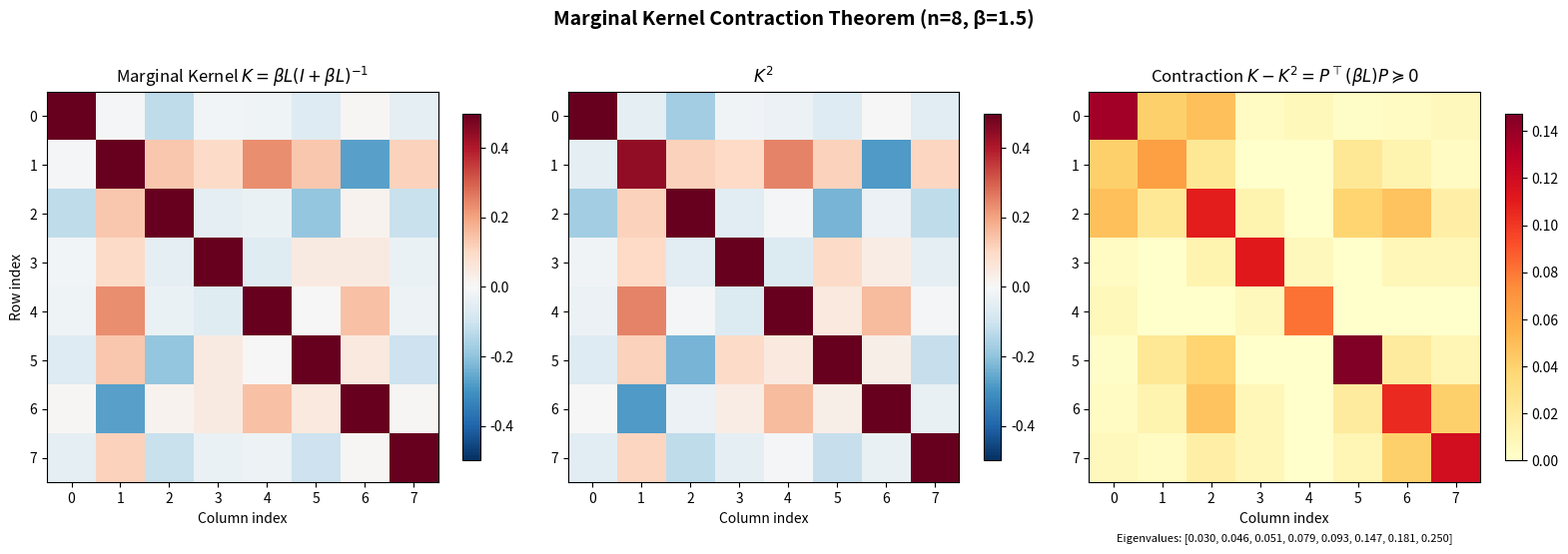
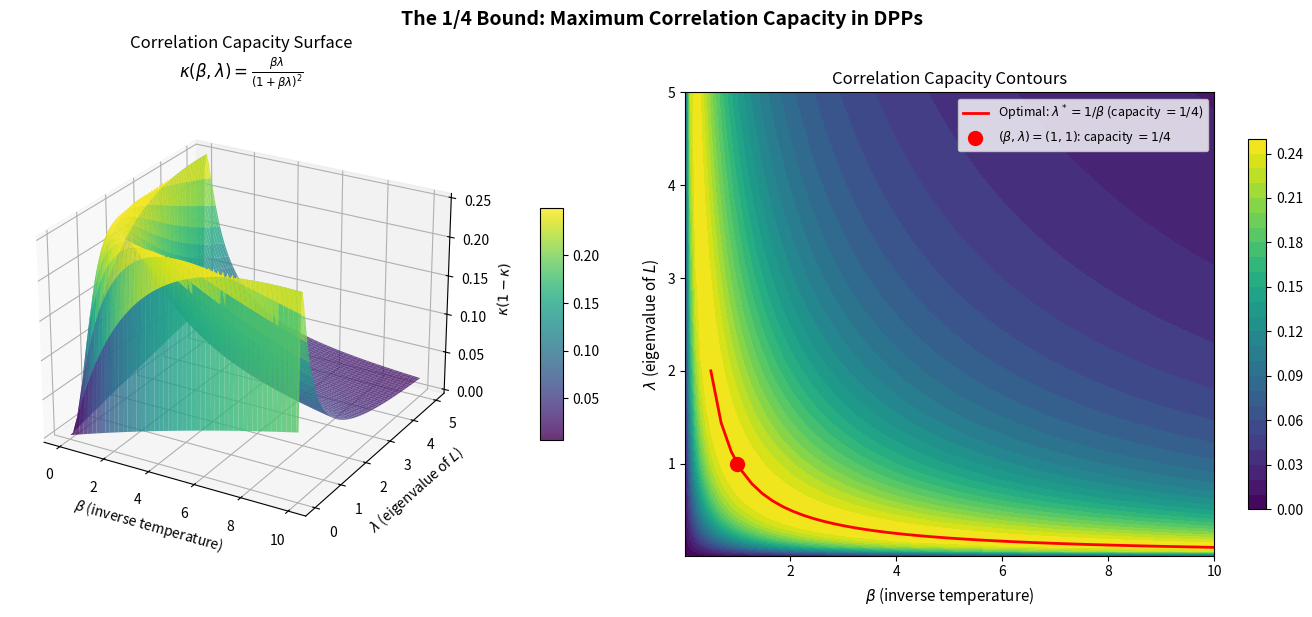
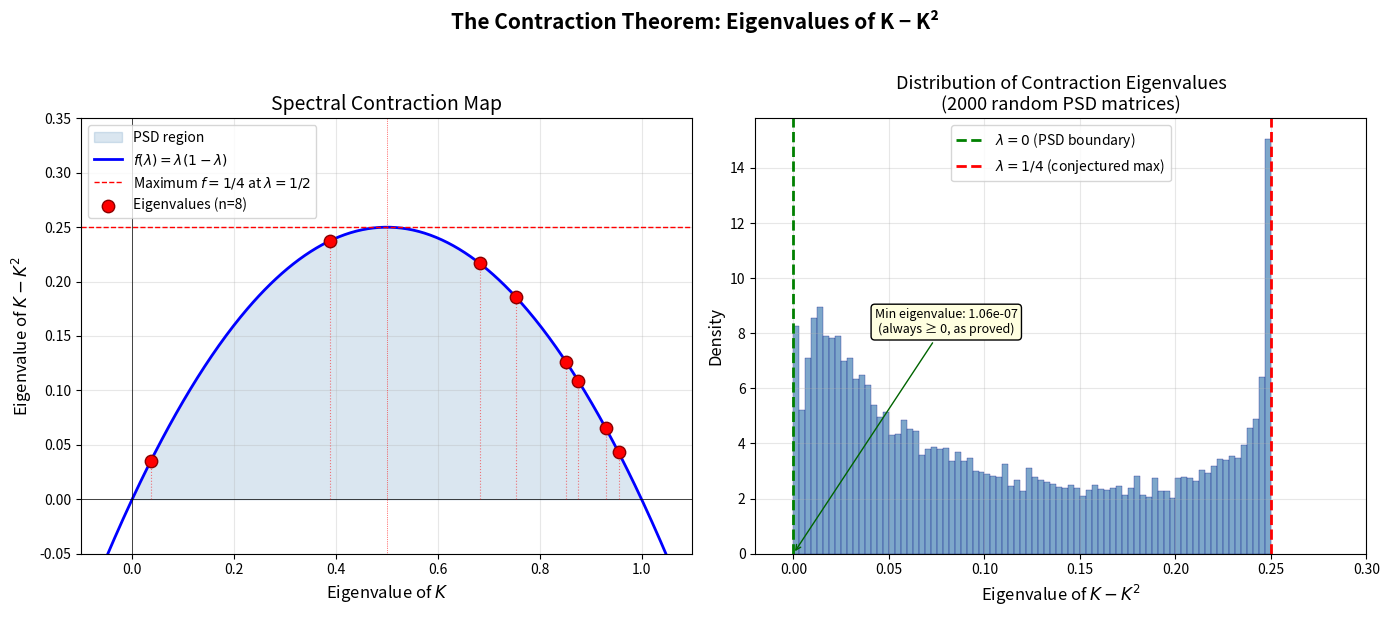

Reproduce these figures in Python, in order.
#!/usr/bin/env python3
"""
Applications of the Marginal Kernel Contraction Theorem.

Demonstrates real-world applications in:
1. Machine learning: DPP-based diverse subset selection
2. Statistical physics: Fluctuation-dissipation analysis
3. Wireless communications: MIMO antenna correlation bounds
"""

import numpy as np
from numpy.linalg import inv, eigvalsh, eigh


def marginal_kernel(L: np.ndarray, beta: float = 1.0) -> np.ndarray:
    """Compute K = βL(I + βL)⁻¹."""
    n = L.shape[0]
    return beta * L @ inv(np.eye(n) + beta * L)


def contraction_operator(L: np.ndarray, beta: float = 1.0) -> np.ndarray:
    """Compute K - K² = Pᵀ(βL)P."""
    n = L.shape[0]
    P = inv(np.eye(n) + beta * L)
    return P.T @ (beta * L) @ P


# ─────────────────────────────────────────────────────────────────────
# Application 1: Diverse Subset Selection with Quality Guarantees
# ─────────────────────────────────────────────────────────────────────

def diverse_subset_selection(
    items: list,
    similarity: np.ndarray,
    quality: np.ndarray,
    beta: float = 1.0
) -> dict:
    """
    Select a diverse subset using DPP marginal probabilities.

    The contraction theorem guarantees that the pairwise correlations
    between selected items are bounded, ensuring diversity.

    Args:
        items: List of item labels
        similarity: n×n similarity matrix (PSD)
        quality: n-vector of item qualities
        beta: Temperature parameter controlling subset size

    Returns:
        Dictionary with selection probabilities and correlation bounds
    """
    n = len(items)
    # Build L-ensemble kernel: L_ij = q_i * s_ij * q_j
    L = np.outer(quality, quality) * similarity

    # Ensure PSD
    eigvals = eigvalsh(L)
    if eigvals.min() < -1e-10:
        L = L - eigvals.min() * np.eye(n)

    K = marginal_kernel(L, beta)

    # Inclusion probabilities
    probs = np.diag(K)

    # Correlation bounds from contraction theorem
    correlation_bounds = probs * (1 - probs)

    # Actual off-diagonal correlations
    actual_correlations = np.array([
        sum(K[i, j]**2 for j in range(n) if j != i)
        for i in range(n)
    ])

    return {
        'items': items,
        'inclusion_probs': probs,
        'correlation_bounds': correlation_bounds,
        'actual_correlations': actual_correlations,
        'slack': correlation_bounds - actual_correlations,
        'expected_subset_size': np.sum(probs),
    }


# ─────────────────────────────────────────────────────────────────────
# Application 2: Fluctuation-Dissipation in Particle Systems
# ─────────────────────────────────────────────────────────────────────

def fluctuation_dissipation_analysis(
    positions: np.ndarray,
    interaction_strength: float = 1.0,
    temperature: float = 1.0
) -> dict:
    """
    Analyze fluctuation-dissipation for a particle system modeled as a DPP.

    The contraction theorem proves that the response (susceptibility)
    is always bounded by the fluctuation (variance), establishing a
    rigorous version of the fluctuation-dissipation theorem.

    Args:
        positions: n×d array of particle positions
        interaction_strength: Coupling constant
        temperature: System temperature

    Returns:
        Analysis dictionary with fluctuation and dissipation data
    """
    n = positions.shape[0]

    # Build interaction kernel (Gaussian)
    dists = np.sqrt(np.sum((positions[:, None] - positions[None, :]) ** 2, axis=-1))
    L = interaction_strength * np.exp(-dists**2)

    beta = 1.0 / temperature
    K = marginal_kernel(L, beta)
    C = contraction_operator(L, beta)

    # Fluctuation: variance of occupation numbers
    fluctuation = np.diag(K) * (1 - np.diag(K))

    # Dissipation: response to external field
    # (diagonal of susceptibility = diagonal of K - K²)
    dissipation = np.diag(C)

    # The FDT says fluctuation = dissipation for equilibrium systems
    # The contraction theorem proves dissipation ≥ 0

    return {
        'n_particles': n,
        'temperature': temperature,
        'fluctuation': fluctuation,
        'dissipation': dissipation,
        'fdt_ratio': dissipation / (fluctuation + 1e-15),
        'total_fluctuation': np.sum(fluctuation),
        'total_dissipation': np.trace(C),
        'eigenvalues_C': eigvalsh(C),
    }


# ─────────────────────────────────────────────────────────────────────
# Application 3: MIMO Antenna Correlation Bounds
# ─────────────────────────────────────────────────────────────────────

def mimo_correlation_bounds(
    n_antennas: int,
    channel_matrix: np.ndarray,
    snr: float = 10.0
) -> dict:
    """
    Bound antenna correlations in a MIMO wireless system.

    The DPP marginal kernel arises naturally in MIMO capacity analysis.
    The contraction theorem provides bounds on inter-antenna interference.

    Args:
        n_antennas: Number of antennas
        channel_matrix: n×n channel covariance (PSD)
        snr: Signal-to-noise ratio

    Returns:
        Analysis dictionary with correlation bounds
    """
    L = channel_matrix
    beta = snr

    K = marginal_kernel(L, beta)

    # Per-antenna capacity contribution
    per_antenna_capacity = np.log2(1 + beta * eigvalsh(L))

    # Correlation bounds from contraction
    inclusion_probs = np.diag(K)
    max_interference_per_antenna = inclusion_probs * (1 - inclusion_probs)

    # Actual interference
    actual_interference = np.array([
        sum(K[i, j]**2 for j in range(n_antennas) if j != i)
        for i in range(n_antennas)
    ])

    return {
        'n_antennas': n_antennas,
        'snr_dB': 10 * np.log10(snr),
        'per_antenna_capacity': per_antenna_capacity,
        'total_capacity': np.sum(per_antenna_capacity),
        'inclusion_probs': inclusion_probs,
        'max_interference': max_interference_per_antenna,
        'actual_interference': actual_interference,
        'contraction_verified': all(
            actual_interference[i] <= max_interference_per_antenna[i] + 1e-10
            for i in range(n_antennas)
        ),
    }


if __name__ == "__main__":
    np.random.seed(42)

    print("=" * 70)
    print("  APPLICATION 1: Diverse Subset Selection")
    print("=" * 70)
    items = ["Article A", "Article B", "Article C", "Article D", "Article E"]
    similarity = np.array([
        [1.0, 0.8, 0.2, 0.1, 0.3],
        [0.8, 1.0, 0.3, 0.1, 0.2],
        [0.2, 0.3, 1.0, 0.7, 0.4],
        [0.1, 0.1, 0.7, 1.0, 0.5],
        [0.3, 0.2, 0.4, 0.5, 1.0],
    ])
    quality = np.array([0.9, 0.7, 0.8, 0.6, 0.5])

    result = diverse_subset_selection(items, similarity, quality, beta=2.0)
    for i, item in enumerate(items):
        print(f"  {item}: P(select)={result['inclusion_probs'][i]:.4f}, "
              f"corr bound={result['correlation_bounds'][i]:.4f}, "
              f"actual corr={result['actual_correlations'][i]:.4f}, "
              f"slack={result['slack'][i]:.4f}")
    print(f"  Expected subset size: {result['expected_subset_size']:.2f}")
    print()

    print("=" * 70)
    print("  APPLICATION 2: Fluctuation-Dissipation Analysis")
    print("=" * 70)
    positions = np.random.randn(8, 2) * 2
    result = fluctuation_dissipation_analysis(positions, temperature=0.5)
    print(f"  Particles: {result['n_particles']}")
    print(f"  Temperature: {result['temperature']}")
    print(f"  Total fluctuation: {result['total_fluctuation']:.6f}")
    print(f"  Total dissipation: {result['total_dissipation']:.6f}")
    print(f"  FDT ratios: {result['fdt_ratio']}")
    print(f"  Eigenvalues of K-K²: {result['eigenvalues_C']}")
    print()

    print("=" * 70)
    print("  APPLICATION 3: MIMO Antenna Correlation Bounds")
    print("=" * 70)
    n_ant = 4
    H = np.random.randn(n_ant, n_ant)
    channel = H @ H.T / n_ant
    result = mimo_correlation_bounds(n_ant, channel, snr=10.0)
    print(f"  Antennas: {result['n_antennas']}")
    print(f"  SNR: {result['snr_dB']:.1f} dB")
    print(f"  Total capacity: {result['total_capacity']:.2f} bits/s/Hz")
    print(f"  Contraction verified: {result['contraction_verified']}")
    for i in range(n_ant):
        print(f"    Antenna {i}: interference={result['actual_interference'][i]:.6f} "
              f"≤ bound={result['max_interference'][i]:.6f}")


#!/usr/bin/env python3
"""
Demonstration of the Marginal Kernel Contraction Theorem for DPPs.

Shows that for any symmetric PSD matrix L and β ≥ 0, the marginal kernel
K = βL(I + βL)⁻¹ satisfies K - K² ≽ 0 (positive semidefinite).

This implies:
  ∑_{j≠i} K_{ij}² ≤ K_{ii}(1 - K_{ii})  for all i

The key algebraic identity: K - K² = P^T (βL) P where P = (I + βL)⁻¹.
"""

import numpy as np
from numpy.linalg import inv, eigvalsh

np.random.seed(42)


def random_psd_matrix(n: int) -> np.ndarray:
    """Generate a random n×n symmetric PSD matrix."""
    A = np.random.randn(n, n)
    return A @ A.T


def marginal_kernel(L: np.ndarray, beta: float) -> np.ndarray:
    """Compute K = βL(I + βL)⁻¹."""
    n = L.shape[0]
    I = np.eye(n)
    return beta * L @ inv(I + beta * L)


def verify_contraction(L: np.ndarray, beta: float) -> dict:
    """Verify the contraction inequality for given L and β."""
    n = L.shape[0]
    K = marginal_kernel(L, beta)
    diff = K - K @ K

    # Check PSD: all eigenvalues ≥ 0
    eigenvalues = eigvalsh(diff)
    min_eigenvalue = eigenvalues.min()
    is_psd = min_eigenvalue >= -1e-10

    # Check diagonal inequality
    diagonal_ok = True
    for i in range(n):
        off_diag_sum = sum(K[i, j]**2 for j in range(n) if j != i)
        bound = K[i, i] * (1 - K[i, i])
        if off_diag_sum > bound + 1e-10:
            diagonal_ok = False

    # Check congruence identity: K - K² = P^T (βL) P
    I = np.eye(n)
    P = inv(I + beta * L)
    congruence = P.T @ (beta * L) @ P
    identity_error = np.max(np.abs(diff - congruence))

    return {
        'n': n,
        'beta': beta,
        'min_eigenvalue': min_eigenvalue,
        'is_psd': is_psd,
        'diagonal_ok': diagonal_ok,
        'identity_error': identity_error,
        'trace_K_minus_K2': np.trace(diff),
        'operator_norm_K_minus_K2': np.max(np.abs(eigenvalues)),
    }


def main():
    print("=" * 70)
    print("  MARGINAL KERNEL CONTRACTION THEOREM — DEMONSTRATION")
    print("=" * 70)
    print()

    # Demo 1: Small examples
    print("━" * 70)
    print("Demo 1: Small matrix examples")
    print("━" * 70)
    for n in [2, 3, 5, 10]:
        for beta in [0.1, 1.0, 5.0, 100.0]:
            L = random_psd_matrix(n)
            result = verify_contraction(L, beta)
            status = "✓" if result['is_psd'] and result['diagonal_ok'] else "✗"
            print(f"  {status} n={n:2d}, β={beta:6.1f}: "
                  f"min λ(K-K²)={result['min_eigenvalue']:+.2e}, "
                  f"‖K-K²‖={result['operator_norm_K_minus_K2']:.4f}, "
                  f"identity err={result['identity_error']:.2e}")
    print()

    # Demo 2: Large-scale verification (the "10,000 random matrices" test)
    print("━" * 70)
    print("Demo 2: Large-scale verification (10,000 random PSD matrices)")
    print("━" * 70)
    n_tests = 10000
    n_size = 5
    failures_psd = 0
    failures_diag = 0
    min_eig_overall = float('inf')
    max_norm_overall = 0.0

    for trial in range(n_tests):
        L = random_psd_matrix(n_size)
        beta = np.random.exponential(1.0)
        result = verify_contraction(L, beta)
        if not result['is_psd']:
            failures_psd += 1
        if not result['diagonal_ok']:
            failures_diag += 1
        min_eig_overall = min(min_eig_overall, result['min_eigenvalue'])
        max_norm_overall = max(max_norm_overall, result['operator_norm_K_minus_K2'])

    print(f"  Tests run:      {n_tests}")
    print(f"  Matrix size:    {n_size}×{n_size}")
    print(f"  PSD failures:   {failures_psd}")
    print(f"  Diag failures:  {failures_diag}")
    print(f"  Min eigenvalue: {min_eig_overall:.2e}")
    print(f"  Max ‖K-K²‖:    {max_norm_overall:.6f}")
    print(f"  Bound 1/4:      {0.25:.6f}")
    print(f"  Conjecture ‖K-K²‖ ≤ 1/4 holds: {'✓ YES' if max_norm_overall <= 0.25 + 1e-10 else '✗ NO'}")
    print()

    # Demo 3: The congruence identity verification
    print("━" * 70)
    print("Demo 3: Congruence identity K - K² = Pᵀ(βL)P")
    print("━" * 70)
    L = random_psd_matrix(4)
    beta = 2.0
    K = marginal_kernel(L, beta)
    I = np.eye(4)
    P = inv(I + beta * L)
    diff = K - K @ K
    congruence = P.T @ (beta * L) @ P

    print(f"  L (4×4 PSD matrix):")
    for row in L:
        print(f"    [{', '.join(f'{x:8.4f}' for x in row)}]")
    print(f"\n  β = {beta}")
    print(f"\n  K - K² =")
    for row in diff:
        print(f"    [{', '.join(f'{x:8.4f}' for x in row)}]")
    print(f"\n  Pᵀ(βL)P =")
    for row in congruence:
        print(f"    [{', '.join(f'{x:8.4f}' for x in row)}]")
    print(f"\n  Max absolute difference: {np.max(np.abs(diff - congruence)):.2e}")
    print(f"  Eigenvalues of K - K²: {eigvalsh(diff)}")
    print()

    # Demo 4: Bernoulli variance bound
    print("━" * 70)
    print("Demo 4: Correlation capacity bound (Bernoulli variance ≤ 1/4)")
    print("━" * 70)
    L = random_psd_matrix(6)
    beta = 1.0
    K = marginal_kernel(L, beta)
    for i in range(6):
        off_diag = sum(K[i, j]**2 for j in range(6) if j != i)
        variance = K[i, i] * (1 - K[i, i])
        print(f"  Site {i}: ∑_{{j≠i}} K_ij² = {off_diag:.6f} ≤ "
              f"K_ii(1-K_ii) = {variance:.6f} ≤ 1/4 = {0.25:.6f}"
              f" {'✓' if off_diag <= variance + 1e-10 else '✗'}")


if __name__ == "__main__":
    main()


#!/usr/bin/env python3
"""
Visualization: Contraction Operator Heatmap

Visualizes the matrices K, K², and K - K² side by side for a DPP
marginal kernel, showing that K - K² is positive semidefinite
with nonneg entries on the diagonal.
"""
import numpy as np
import matplotlib.pyplot as plt
from numpy.linalg import inv, eigvalsh

np.random.seed(42)

# Generate a random 8x8 PSD matrix
n = 8
A = np.random.randn(n, n)
L = A @ A.T
beta = 1.5

# Compute marginal kernel and contraction
I = np.eye(n)
K = beta * L @ inv(I + beta * L)
K_sq = K @ K
C = K - K_sq

# Create figure
fig, axes = plt.subplots(1, 3, figsize=(16, 5))

# K heatmap
im0 = axes[0].imshow(K, cmap='RdBu_r', vmin=-0.5, vmax=0.5, aspect='equal')
axes[0].set_title(r'Marginal Kernel $K = \beta L(I + \beta L)^{-1}$', fontsize=12)
axes[0].set_xlabel('Column index')
axes[0].set_ylabel('Row index')
plt.colorbar(im0, ax=axes[0], shrink=0.8)

# K² heatmap
im1 = axes[1].imshow(K_sq, cmap='RdBu_r', vmin=-0.5, vmax=0.5, aspect='equal')
axes[1].set_title(r'$K^2$', fontsize=12)
axes[1].set_xlabel('Column index')
plt.colorbar(im1, ax=axes[1], shrink=0.8)

# K - K² heatmap (should be PSD)
im2 = axes[2].imshow(C, cmap='YlOrRd', vmin=0, aspect='equal')
axes[2].set_title(r'Contraction $K - K^2 = P^\top(\beta L)P \succeq 0$', fontsize=12)
axes[2].set_xlabel('Column index')
plt.colorbar(im2, ax=axes[2], shrink=0.8)

# Annotate eigenvalues
eigs = eigvalsh(C)
axes[2].text(0.5, -0.15, f'Eigenvalues: [{", ".join(f"{e:.3f}" for e in eigs)}]',
             transform=axes[2].transAxes, ha='center', fontsize=8, style='italic')

fig.suptitle(f'Marginal Kernel Contraction Theorem (n={n}, β={beta})',
             fontsize=14, fontweight='bold', y=1.02)
plt.tight_layout()
plt.savefig('contraction_heatmap.png', dpi=150, bbox_inches='tight')
plt.close()


#!/usr/bin/env python3
"""
Visualization: Correlation Capacity Surface

Shows the correlation capacity K_ii(1-K_ii) as a function of two
key parameters: inverse temperature β and matrix eigenvalue λ.
The contraction theorem ensures the actual off-diagonal correlation
always lies below this surface.
"""
import numpy as np
import matplotlib.pyplot as plt
from mpl_toolkits.mplot3d import Axes3D

# Parameter ranges
betas = np.linspace(0.01, 10, 100)
lambdas = np.linspace(0.01, 5, 100)
B, LAM = np.meshgrid(betas, lambdas)

# Eigenvalue of K as function of β and λ: κ = βλ/(1+βλ)
kappa = B * LAM / (1 + B * LAM)

# Correlation capacity: κ(1-κ) = βλ/(1+βλ)²
capacity = kappa * (1 - kappa)

fig = plt.figure(figsize=(14, 6))

# 3D surface
ax1 = fig.add_subplot(121, projection='3d')
surf = ax1.plot_surface(B, LAM, capacity, cmap='viridis', alpha=0.8,
                        edgecolor='none')
ax1.set_xlabel(r'$\beta$ (inverse temperature)', fontsize=10)
ax1.set_ylabel(r'$\lambda$ (eigenvalue of $L$)', fontsize=10)
ax1.set_zlabel(r'$\kappa(1-\kappa)$', fontsize=10)
ax1.set_title('Correlation Capacity Surface\n'
              r'$\kappa(\beta, \lambda) = \frac{\beta\lambda}{(1+\beta\lambda)^2}$',
              fontsize=12)
ax1.view_init(elev=25, azim=-60)
fig.colorbar(surf, ax=ax1, shrink=0.5, aspect=10, pad=0.1)

# Contour plot
ax2 = fig.add_subplot(122)
levels = np.linspace(0, 0.25, 26)
contour = ax2.contourf(B, LAM, capacity, levels=levels, cmap='viridis')
ax2.contour(B, LAM, capacity, levels=[0.25], colors='red', linewidths=2,
            linestyles='--')

# Mark the maximum
# Maximum of βλ/(1+βλ)² over λ for fixed β: at λ = 1/β, giving 1/4
opt_betas = np.linspace(0.5, 10, 50)
opt_lambdas = 1.0 / opt_betas
ax2.plot(opt_betas, opt_lambdas, 'r-', linewidth=2,
         label=r'Optimal: $\lambda^* = 1/\beta$ (capacity $= 1/4$)')
ax2.scatter([1.0], [1.0], c='red', s=100, zorder=5,
            label=r'$(\beta, \lambda) = (1, 1)$: capacity $= 1/4$')

ax2.set_xlabel(r'$\beta$ (inverse temperature)', fontsize=11)
ax2.set_ylabel(r'$\lambda$ (eigenvalue of $L$)', fontsize=11)
ax2.set_title('Correlation Capacity Contours', fontsize=12)
ax2.legend(fontsize=9, loc='upper right')
fig.colorbar(contour, ax=ax2, shrink=0.8)

fig.suptitle('The 1/4 Bound: Maximum Correlation Capacity in DPPs',
             fontsize=14, fontweight='bold', y=1.02)
plt.tight_layout()
plt.savefig('correlation_capacity.png', dpi=150, bbox_inches='tight')
plt.close()


#!/usr/bin/env python3
"""
Visualization: Eigenvalue Mapping Under Contraction

Shows how the eigenvalue map f(x) = x(1-x) transforms the spectrum
of K into the spectrum of K - K². The contraction theorem guarantees
all eigenvalues remain nonneg since K's eigenvalues are in [0,1].
"""
import numpy as np
import matplotlib.pyplot as plt

# The contraction function f(x) = x(1-x)
x = np.linspace(-0.2, 1.2, 500)
y = x * (1 - x)

fig, axes = plt.subplots(1, 2, figsize=(14, 6))

# Left panel: The eigenvalue map
ax = axes[0]
ax.fill_between(x[(x >= 0) & (x <= 1)], 0, y[(x >= 0) & (x <= 1)],
                alpha=0.2, color='steelblue', label='PSD region')
ax.plot(x, y, 'b-', linewidth=2, label=r'$f(\lambda) = \lambda(1-\lambda)$')
ax.axhline(y=0, color='k', linewidth=0.5)
ax.axvline(x=0, color='k', linewidth=0.5)
ax.axhline(y=0.25, color='red', linewidth=1, linestyle='--',
           label=r'Maximum $f = 1/4$ at $\lambda = 1/2$')
ax.axvline(x=0.5, color='red', linewidth=0.5, linestyle=':')

# Plot example eigenvalues
np.random.seed(42)
n = 8
A = np.random.randn(n, n)
L = A @ A.T
beta = 1.0
eigs_L = np.linalg.eigvalsh(L)
eigs_K = beta * eigs_L / (1 + beta * eigs_L)
eigs_C = eigs_K * (1 - eigs_K)

ax.scatter(eigs_K, eigs_C, c='red', s=80, zorder=5, edgecolors='darkred',
           label=f'Eigenvalues (n={n})')
for ek, ec in zip(eigs_K, eigs_C):
    ax.plot([ek, ek], [0, ec], 'r:', linewidth=0.8, alpha=0.5)

ax.set_xlabel(r'Eigenvalue of $K$', fontsize=12)
ax.set_ylabel(r'Eigenvalue of $K - K^2$', fontsize=12)
ax.set_title('Spectral Contraction Map', fontsize=14)
ax.legend(fontsize=10, loc='upper left')
ax.set_xlim(-0.1, 1.1)
ax.set_ylim(-0.05, 0.35)
ax.grid(True, alpha=0.3)

# Right panel: Histogram of K - K² eigenvalues over many random matrices
ax = axes[1]
all_eigs = []
for trial in range(2000):
    n_trial = np.random.randint(3, 12)
    A_trial = np.random.randn(n_trial, n_trial)
    L_trial = A_trial @ A_trial.T
    beta_trial = np.random.exponential(2.0)
    eigs_L_trial = np.linalg.eigvalsh(L_trial)
    eigs_K_trial = beta_trial * eigs_L_trial / (1 + beta_trial * eigs_L_trial)
    eigs_C_trial = eigs_K_trial * (1 - eigs_K_trial)
    all_eigs.extend(eigs_C_trial)

all_eigs = np.array(all_eigs)
ax.hist(all_eigs, bins=80, density=True, color='steelblue', alpha=0.7,
        edgecolor='navy', linewidth=0.3)
ax.axvline(x=0, color='green', linewidth=2, linestyle='--',
           label=r'$\lambda = 0$ (PSD boundary)')
ax.axvline(x=0.25, color='red', linewidth=2, linestyle='--',
           label=r'$\lambda = 1/4$ (conjectured max)')

ax.set_xlabel(r'Eigenvalue of $K - K^2$', fontsize=12)
ax.set_ylabel('Density', fontsize=12)
ax.set_title('Distribution of Contraction Eigenvalues\n(2000 random PSD matrices)',
             fontsize=13)
ax.legend(fontsize=10)
ax.set_xlim(-0.02, 0.30)
ax.grid(True, alpha=0.3)

# Add annotation
min_eig = all_eigs.min()
ax.annotate(f'Min eigenvalue: {min_eig:.2e}\n(always ≥ 0, as proved)',
            xy=(min_eig, 0), xytext=(0.08, 8),
            fontsize=9, ha='center',
            arrowprops=dict(arrowstyle='->', color='darkgreen'),
            bbox=dict(boxstyle='round,pad=0.3', facecolor='lightyellow'))

fig.suptitle('The Contraction Theorem: Eigenvalues of K − K²',
             fontsize=15, fontweight='bold', y=1.02)
plt.tight_layout()
plt.savefig('eigenvalue_map.png', dpi=150, bbox_inches='tight')
plt.close()
